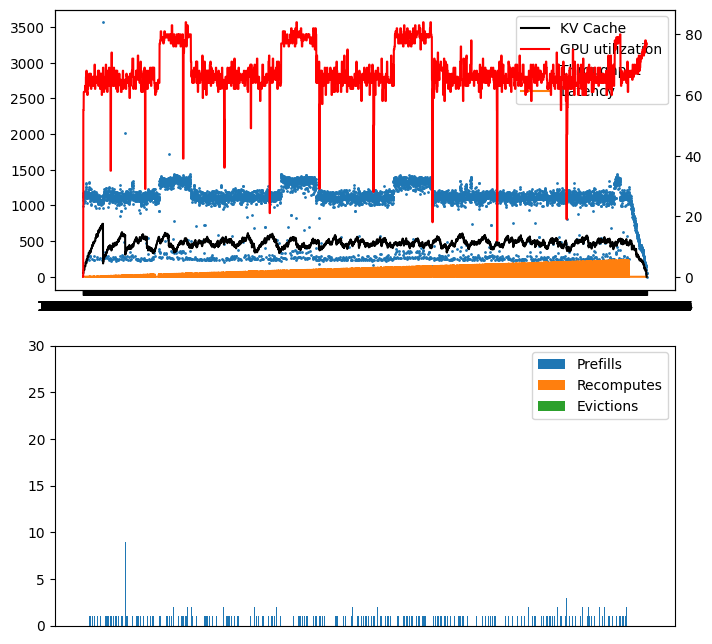

Data behind this chart, as committed beside it:
ts, kv, compute, throughput, latency, is_prefill, num_seqs, seq_id
11:07:15.059, , , , , True, 32, 
11:07:15.117, 1.2, 0, 999.0, 0.278, , , 
11:07:15.146, 1.2, 0, 1082, 0.02957, , , 
11:07:15.174, 1.2, 0, 1125, 0.02845, , , 
11:07:15.201, 1.2, 0, 1175, 0.02723, , , 
11:07:15.230, 1.2, 55, 1126, 0.02841, , , 
11:07:15.258, 1.2, 55, 1114, 0.02871, , , 
11:07:15.286, 1.2, 55, 1153, 0.02776, , , 
11:07:15.313, 1.2, 55, 1176, 0.0272, , , 
11:07:15.341, 2.3, 55, 1167, 0.02741, , , 
11:07:15.368, 2.3, 55, 1171, 0.02733, , , 
11:07:15.396, 2.3, 55, 1160, 0.02759, , , 
11:07:15.426, 2.3, 61, 1142, 0.02802, , , 
11:07:15.454, 2.3, 61, 1062, 0.03013, , , 
11:07:15.482, 2.3, 61, 1158, 0.02763, , , 
11:07:15.509, 2.3, 61, 1152, 0.02778, , , 
11:07:15.539, 2.3, 61, 1086, 0.02946, , , 
11:07:15.566, 2.3, 61, 1162, 0.02755, , , 
11:07:15.595, 2.3, 61, 1135, 0.02819, , , 
11:07:15.625, 2.3, 61, 1158, 0.02763, , , 
11:07:15.653, 2.3, 61, 1030, 0.03108, , , 
11:07:15.682, 2.3, 61, 1122, 0.02852, , , 
11:07:15.709, 2.3, 61, 1162, 0.02754, , , 
11:07:15.737, 2.3, 61, 1165, 0.02747, , , 
11:07:15.765, 2.3, 61, 1138, 0.02813, , , 
11:07:15.793, 3.5, 61, 1143, 0.02799, , , 
11:07:15.821, 3.5, 61, 1132, 0.02826, , , 
11:07:15.849, 3.5, 61, 1152, 0.02779, , , 
11:07:15.876, 3.5, 61, 1191, 0.02687, , , 
11:07:15.903, 3.5, 61, 1175, 0.02723, , , 
11:07:15.931, 3.5, 61, 1128, 0.02837, , , 
11:07:15.959, 3.5, 61, 1139, 0.02809, , , 
11:07:15.986, 3.5, 61, 1172, 0.0273, , , 
11:07:16.013, 3.5, 61, 1201, 0.02664, , , 
11:07:16.040, 3.5, 63, 1179, 0.02713, , , 
11:07:16.069, 3.5, 63, 1123, 0.0285, , , 
11:07:16.099, 3.5, 63, 1066, 0.03, , , 
11:07:16.127, 3.5, 63, 1148, 0.02788, , , 
11:07:16.155, 3.5, 63, 1158, 0.02763, , , 
11:07:16.182, 3.5, 63, 1188, 0.02695, , , 
11:07:16.209, 3.5, 63, 1146, 0.02792, , , 
11:07:16.238, 4.7, 62, 1139, 0.02809, , , 
11:07:16.265, 4.7, 62, 1155, 0.0277, , , 
11:07:16.289, 4.7, 62, 1312, 0.02439, , , 
11:07:16.315, 4.7, 62, 1254, 0.02552, , , 
11:07:16.343, 4.7, 62, 1166, 0.02743, , , 
11:07:16.371, 4.7, 62, 1134, 0.02823, , , 
11:07:16.399, 4.7, 62, 1140, 0.02808, , , 
11:07:16.425, 4.7, 66, 1191, 0.02686, , , 
11:07:16.450, 4.7, 66, 1306, 0.02451, , , 
11:07:16.475, 4.7, 66, 1258, 0.02545, , , 
11:07:16.504, 4.5, 66, 1146, 0.02792, , , 
11:07:16.507, , , , , True, 1, 
11:07:16.543, 4.5, 66, 225.0, 1.704, , , 
11:07:16.570, 4.5, 66, 1223, 0.06616, , , 
11:07:16.597, 4.5, 66, 1149, 0.02786, , , 
11:07:16.625, 4.5, 68, 1194, 0.0268, , , 
11:07:16.653, 4.5, 68, 1110, 0.02883, , , 
11:07:16.681, 4.5, 68, 1142, 0.02801, , , 
11:07:16.709, 5.7, 68, 1136, 0.02818, , , 
... 9,306 more rows
